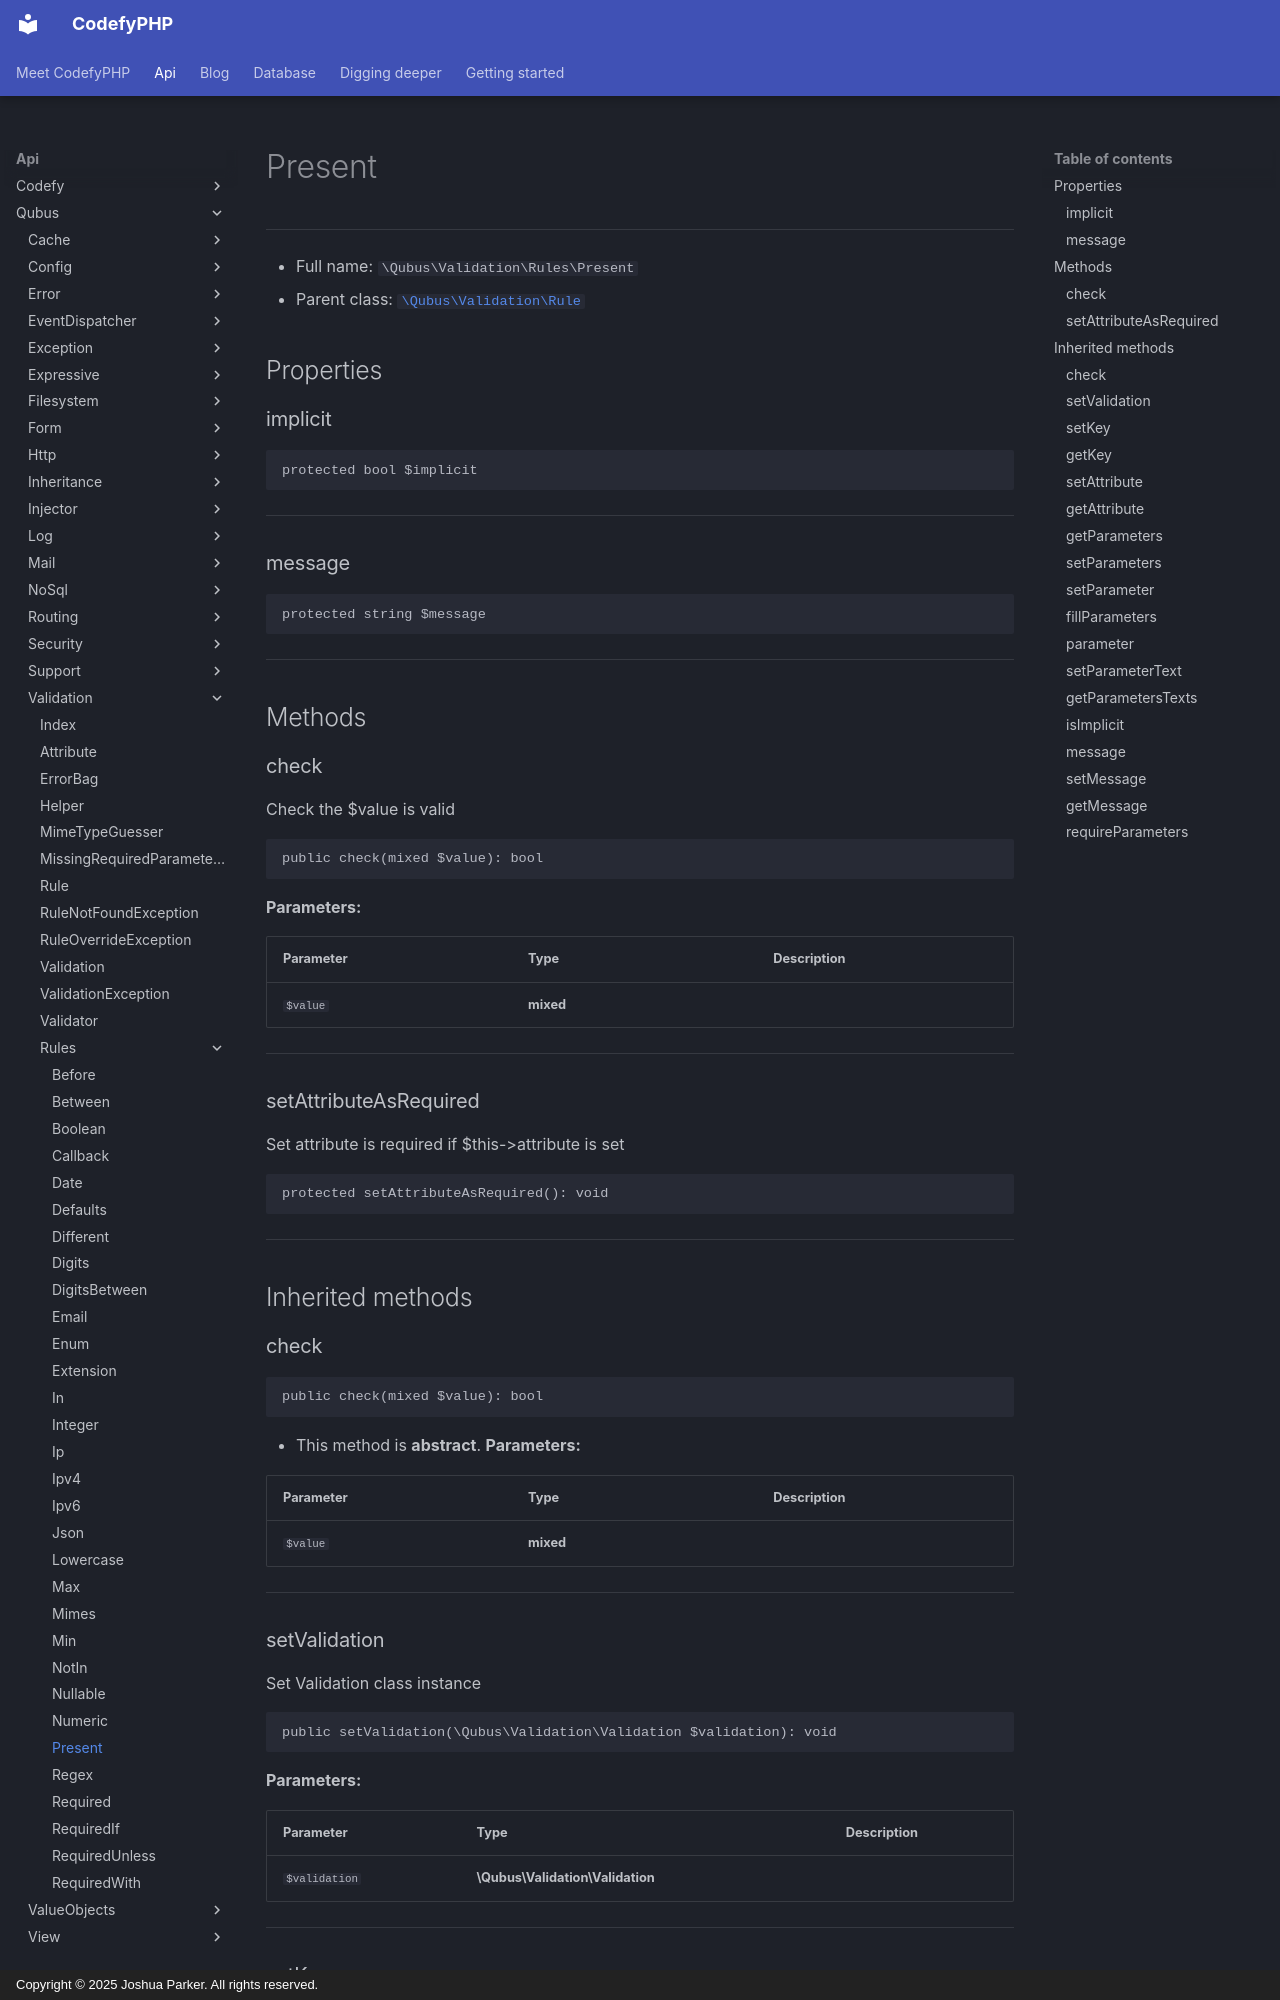

repository: codefyphp/docs · page: api/Qubus/Validation/Rules/Present/index.html · generator: mkdocs · copyright: Copyright © 2025 Joshua Parker. All rights reserved.

# Present

***

* Full name: `\Qubus\Validation\Rules\Present`
* Parent class: [`\Qubus\Validation\Rule`](../Rule.md)

## Properties

### implicit

```php
protected bool $implicit
```

***

### message

```php
protected string $message
```

***

## Methods

### check

Check the $value is valid

```php
public check(mixed $value): bool
```

**Parameters:**

| Parameter | Type      | Description |
|-----------|-----------|-------------|
| `$value`  | **mixed** |             |

***

### setAttributeAsRequired

Set attribute is required if $this->attribute is set

```php
protected setAttributeAsRequired(): void
```

***

## Inherited methods

### check

```php
public check(mixed $value): bool
```

* This method is **abstract**.
**Parameters:**

| Parameter | Type      | Description |
|-----------|-----------|-------------|
| `$value`  | **mixed** |             |

***

### setValidation

Set Validation class instance

```php
public setValidation(\Qubus\Validation\Validation $validation): void
```

**Parameters:**

| Parameter     | Type                             | Description |
|---------------|----------------------------------|-------------|
| `$validation` | **\Qubus\Validation\Validation** |             |

***
